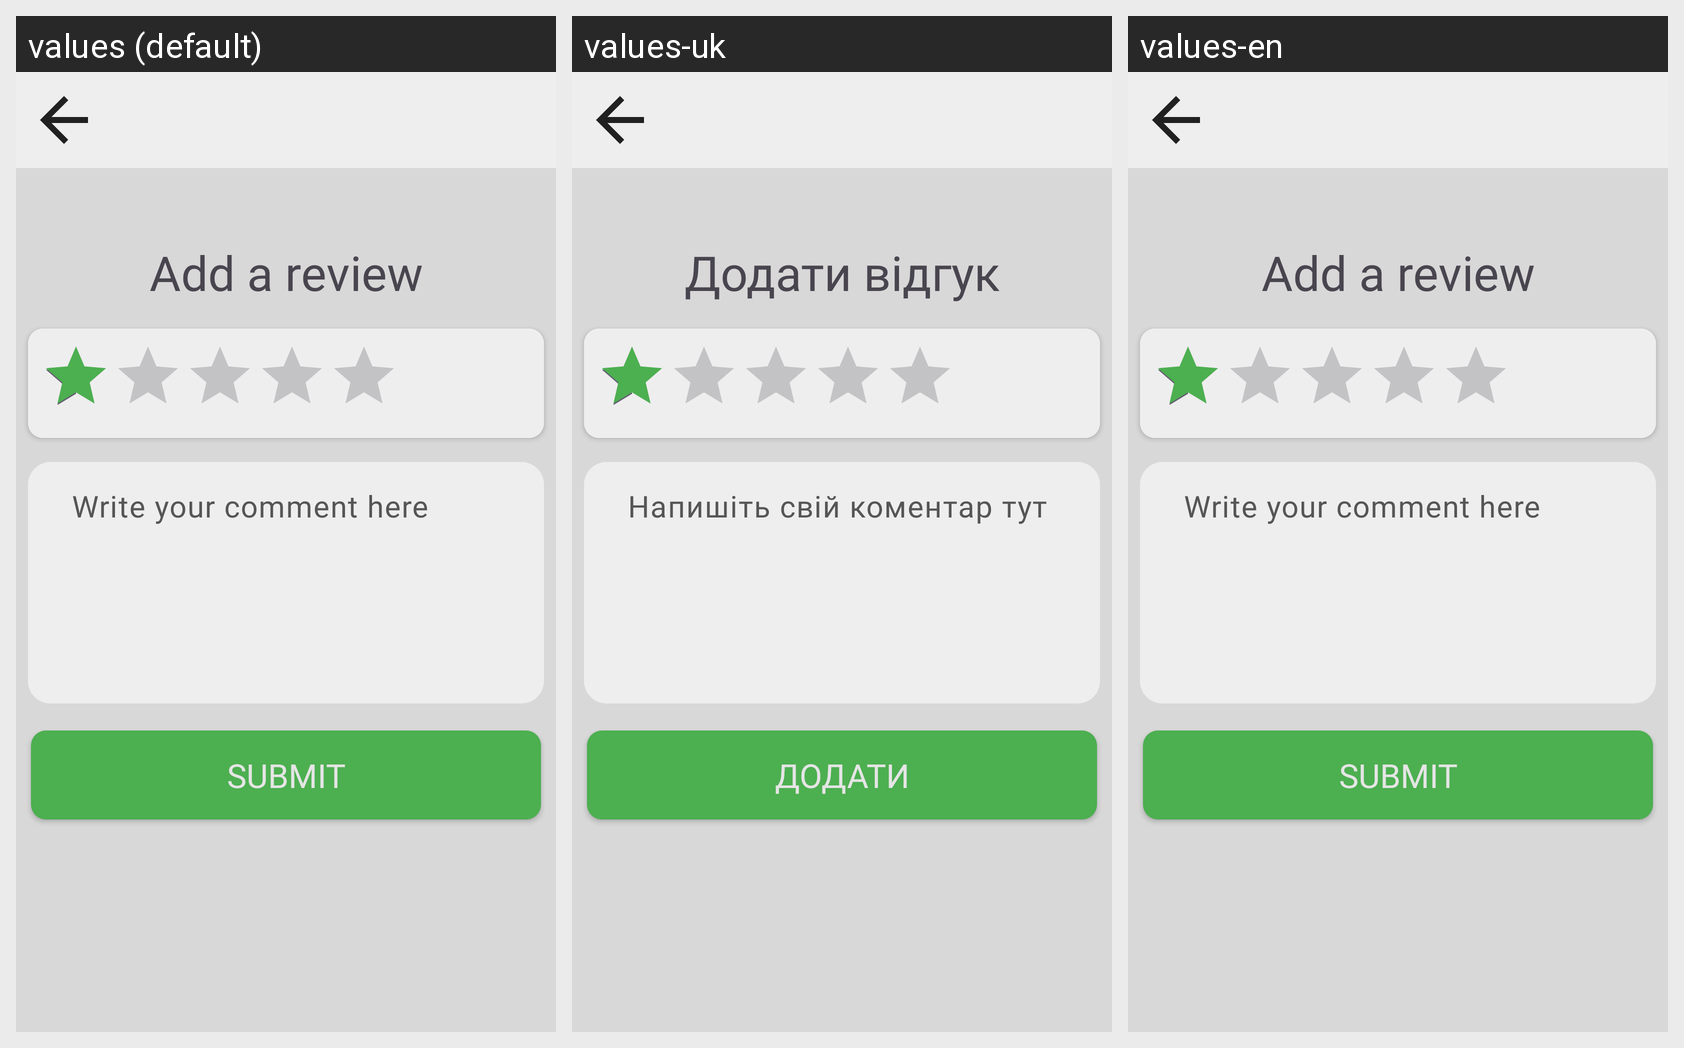

The same Android screen rendered under several of its app's locales, left to right. List the strings drawn on it with the default value and each locale's translation.
Android screen res/layout/activity_cafe_add_review.xml rendered under 3 locales, left to right: values (default), values-uk, values-en. Device: Nexus 5 (rendered at 1080×1920; each locale shown at half size, 540×960, under a caption strip naming it); theme Theme.CoffeeAndHappiness.
Strings drawn on this screen, with the default value and each locale's value (text and hints the layout hard-codes, and strings that could not be matched under every locale, appear in the picture but are not listed):

food_review_add_review
  values: Add a review
  values-uk: Додати відгук
  values-en: Add a review

food_review_comment
  values: Write your comment here
  values-uk: Напишіть свій коментар тут
  values-en: Write your comment here

food_review_submit
  values: Submit
  values-uk: Додати
  values-en: Submit
